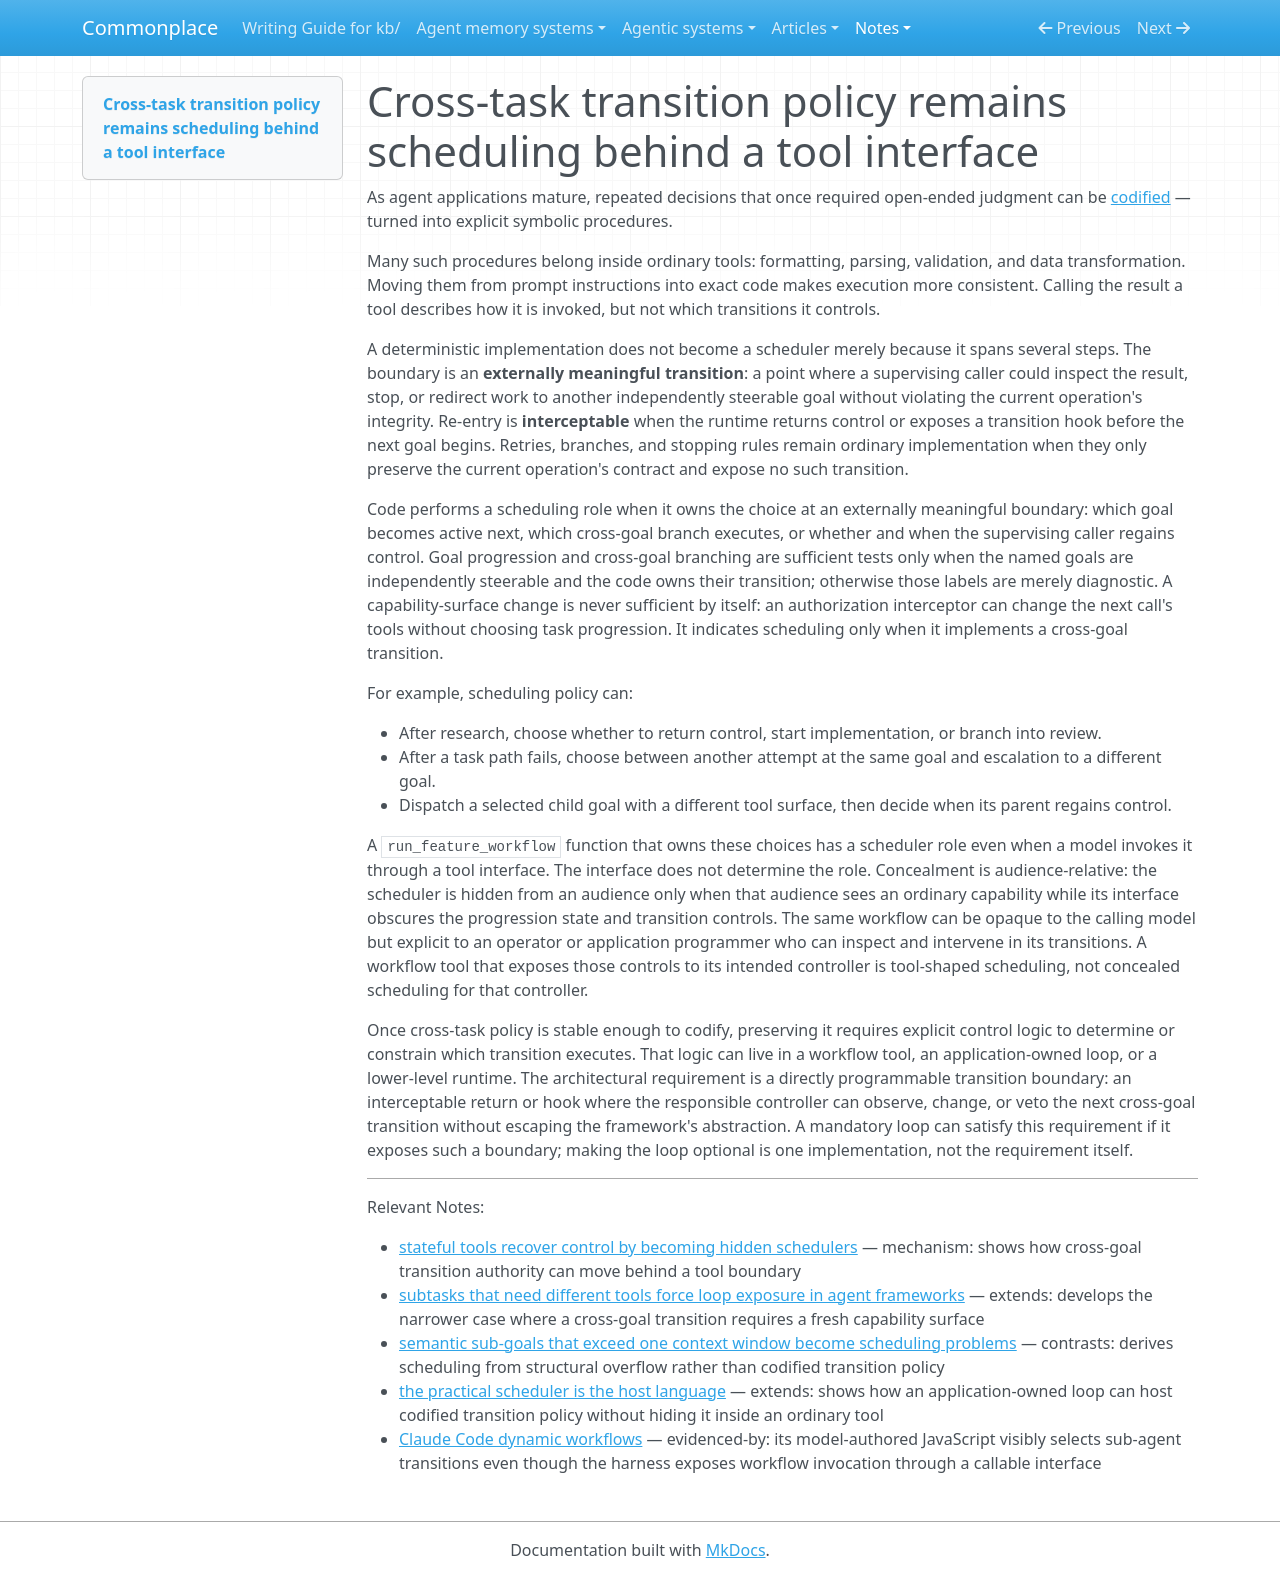

repository: zby/commonplace · page: notes/cross-task-transition-policy-remains-scheduling-behind-tools/index.html · generator: mkdocs

---
description: "Classifies code by authority over interceptable transitions among independently steerable goals, separating scheduler role from its tool-shaped interface and audience-relative concealment"
type: types/note.md
traits: []
tags: [computational-model, architecture]
---

# Cross-task transition policy remains scheduling behind a tool interface

As agent applications mature, repeated decisions that once required open-ended judgment can be [codified](./definitions/codification.md) — turned into explicit symbolic procedures.

Many such procedures belong inside ordinary tools: formatting, parsing, validation, and data transformation. Moving them from prompt instructions into exact code makes execution more consistent. Calling the result a tool describes how it is invoked, but not which transitions it controls.

A deterministic implementation does not become a scheduler merely because it spans several steps. The boundary is an **externally meaningful transition**: a point where a supervising caller could inspect the result, stop, or redirect work to another independently steerable goal without violating the current operation's integrity. Re-entry is **interceptable** when the runtime returns control or exposes a transition hook before the next goal begins. Retries, branches, and stopping rules remain ordinary implementation when they only preserve the current operation's contract and expose no such transition.

Code performs a scheduling role when it owns the choice at an externally meaningful boundary: which goal becomes active next, which cross-goal branch executes, or whether and when the supervising caller regains control. Goal progression and cross-goal branching are sufficient tests only when the named goals are independently steerable and the code owns their transition; otherwise those labels are merely diagnostic. A capability-surface change is never sufficient by itself: an authorization interceptor can change the next call's tools without choosing task progression. It indicates scheduling only when it implements a cross-goal transition.

For example, scheduling policy can:

- After research, choose whether to return control, start implementation, or branch into review.
- After a task path fails, choose between another attempt at the same goal and escalation to a different goal.
- Dispatch a selected child goal with a different tool surface, then decide when its parent regains control.

A `run_feature_workflow` function that owns these choices has a scheduler role even when a model invokes it through a tool interface. The interface does not determine the role. Concealment is audience-relative: the scheduler is hidden from an audience only when that audience sees an ordinary capability while its interface obscures the progression state and transition controls. The same workflow can be opaque to the calling model but explicit to an operator or application programmer who can inspect and intervene in its transitions. A workflow tool that exposes those controls to its intended controller is tool-shaped scheduling, not concealed scheduling for that controller.

Once cross-task policy is stable enough to codify, preserving it requires explicit control logic to determine or constrain which transition executes. That logic can live in a workflow tool, an application-owned loop, or a lower-level runtime. The architectural requirement is a directly programmable transition boundary: an interceptable return or hook where the responsible controller can observe, change, or veto the next cross-goal transition without escaping the framework's abstraction. A mandatory loop can satisfy this requirement if it exposes such a boundary; making the loop optional is one implementation, not the requirement itself.

---

Relevant Notes:

- [stateful tools recover control by becoming hidden schedulers](./stateful-tools-recover-control-by-becoming-hidden-schedulers.md) — mechanism: shows how cross-goal transition authority can move behind a tool boundary
- [subtasks that need different tools force loop exposure in agent frameworks](./subtasks-that-need-different-tools-force-loop-exposure-in-agent.md) — extends: develops the narrower case where a cross-goal transition requires a fresh capability surface
- [semantic sub-goals that exceed one context window become scheduling problems](./semantic-sub-goals-that-exceed-one-context-window-become-scheduling.md) — contrasts: derives scheduling from structural overflow rather than codified transition policy
- [the practical scheduler is the host language](./the-practical-scheduler-is-the-host-language.md) — extends: shows how an application-owned loop can host codified transition policy without hiding it inside an ordinary tool
- [Claude Code dynamic workflows](../agentic-systems/reviews/claude-code-dynamic-workflows.md) — evidenced-by: its model-authored JavaScript visibly selects sub-agent transitions even though the harness exposes workflow invocation through a callable interface
